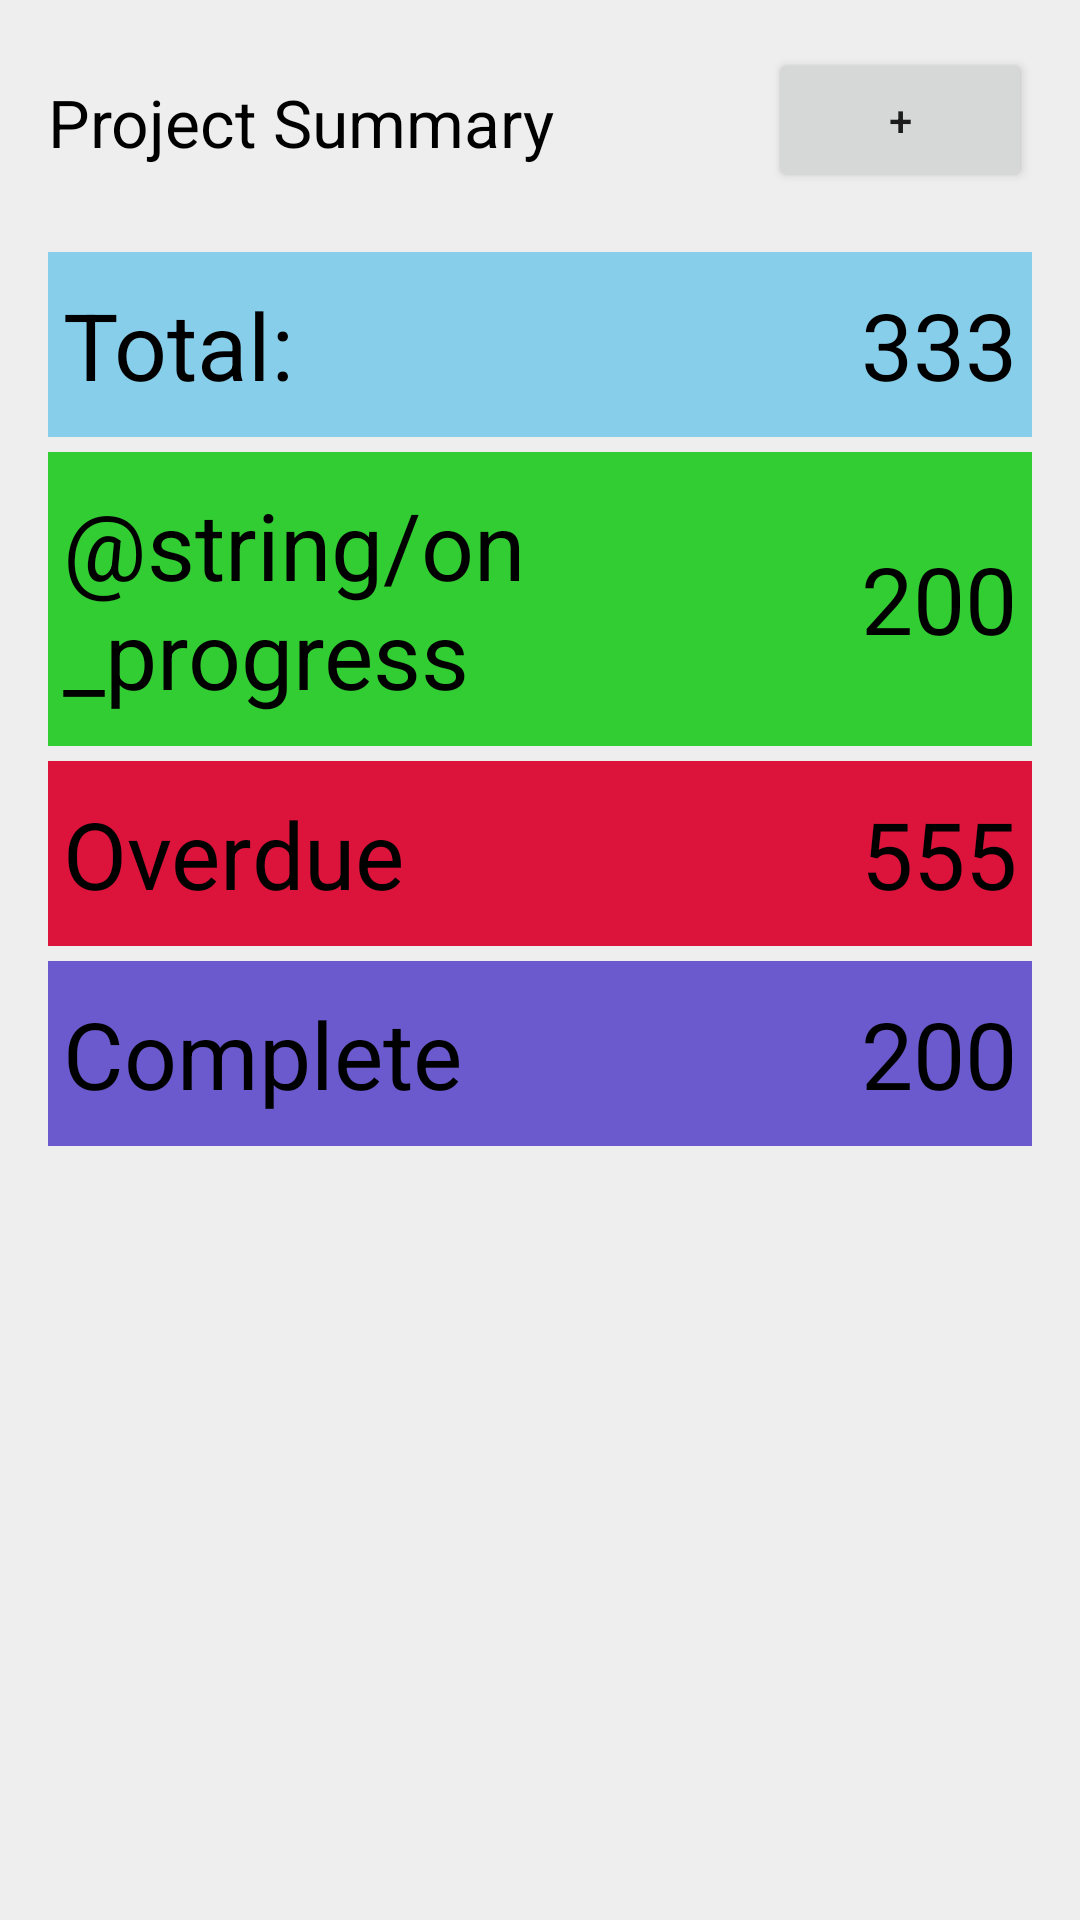

This screen was rendered from an Android layout file. Write that file and the resources it references.
<!-- AndroidManifest.xml: application theme Theme.AppCompat.Light -->
<!-- res/layout/activity_main.xml -->
<LinearLayout xmlns:android="http://schemas.android.com/apk/res/android"
    xmlns:tools="http://schemas.android.com/tools"
    android:layout_width="match_parent"
    android:layout_height="match_parent"
    android:paddingLeft="@dimen/activity_horizontal_margin"
    android:paddingRight="@dimen/activity_horizontal_margin"
    android:paddingTop="@dimen/activity_vertical_margin"
    android:paddingBottom="@dimen/activity_vertical_margin"
    android:orientation="vertical"
    android:background="@color/background"
    android:id="@+id/main_activity"
    tools:context=".MainActivity">

    <ProgressBar
        android:id="@+id/loading_progress"
        style="?android:attr/progressBarStyleLarge"
        android:layout_width="wrap_content"
        android:layout_height="wrap_content"
        android:layout_marginBottom="8dp"
        android:visibility="gone"/>

    <RelativeLayout
        android:layout_width="fill_parent"
        android:layout_height="wrap_content"
        android:orientation="horizontal">

        <TextView
            android:layout_width="wrap_content"
            android:layout_height="wrap_content"
            android:textAppearance="?android:attr/textAppearanceLarge"
            android:text="@string/projects_summary"
            android:layout_marginTop="10dp"
            android:layout_alignParentLeft="true"
            android:layout_alignParentStart="true"
            android:layout_toLeftOf="@+id/btnAddProject"
            android:layout_toStartOf="@+id/btnAddProject"
            android:gravity="start"
            android:textColor="#000000" />

        <Button
            android:id="@id/btnAddProject"
            android:layout_width="wrap_content"
            android:layout_height="wrap_content"
            android:text="+"
            android:layout_alignParentRight="true"
            android:layout_alignParentEnd="true"
            android:onClick="newProjectAction"
            />
    </RelativeLayout>


    <ScrollView
        android:layout_width="fill_parent"
        android:layout_height="fill_parent"
        android:layout_marginTop="20sp">

        <LinearLayout
            android:layout_width="fill_parent"
            android:layout_height="wrap_content"
            android:orientation="vertical">
            <LinearLayout
                android:layout_width="match_parent"
                android:layout_height="wrap_content"
                android:orientation="horizontal"
                android:background="#87CEEB"
                android:onClick="llTotalClick">
                <TextView
                    android:layout_width="0dp"
                    android:layout_height="fill_parent"
                    android:text="@string/total_projects"
                    android:layout_weight="0.6"
                    android:textSize="@dimen/summary_text_size"
                    android:gravity="center_vertical|start"
                    android:paddingTop="10dp"
                    android:paddingBottom="10dp"
                    android:paddingLeft="5dp"
                    android:paddingRight="5dp"
                    android:textColor="#000000" />

                <TextView
                    android:layout_width="wrap_content"
                    android:layout_height="fill_parent"
                    android:id="@+id/tvTotal"
                    android:layout_margin="0dp"
                    android:textSize="@dimen/summary_text_size"
                    android:text="333"
                    android:gravity="center_vertical|end"
                    android:paddingLeft="5dp"
                    android:paddingRight="5dp"
                    android:textColor="#000000" />

            </LinearLayout>

            <LinearLayout
                android:orientation="horizontal"
                android:layout_width="match_parent"
                android:layout_height="wrap_content"
                android:background="#32CD32"
                android:layout_marginTop="5sp">

                <TextView
                    android:layout_width="0dp"
                    android:layout_height="fill_parent"
                    android:text="@string/on_progress"
                    android:layout_weight="0.6"
                    android:textSize="@dimen/summary_text_size"
                    android:gravity="center_vertical|start"
                    android:paddingTop="10dp"
                    android:paddingBottom="10dp"
                    android:paddingLeft="5dp"
                    android:paddingRight="5dp"
                    android:textColor="#000000" />

                <TextView
                    android:layout_width="wrap_content"
                    android:layout_height="fill_parent"
                    android:layout_margin="0dp"

                    android:id="@+id/tvOnProgress"
                    android:text="200"
                    android:textSize="@dimen/summary_text_size"
                    android:gravity="center_vertical|end"
                    android:paddingLeft="5dp"
                    android:paddingRight="5dp"
                    android:textColor="#000000" />
            </LinearLayout>

            <LinearLayout
                android:orientation="horizontal"
                android:layout_width="match_parent"
                android:layout_height="wrap_content"
                android:id="@+id/linearLayout"
                android:background="#DC143C"
                android:layout_marginTop="5sp">

                <TextView
                    android:layout_width="0dp"
                    android:layout_height="fill_parent"
                    android:text="@string/overdue"
                    android:layout_weight="0.6"
                    android:textSize="@dimen/summary_text_size"
                    android:gravity="center_vertical|start"
                    android:paddingTop="10dp"
                    android:paddingBottom="10dp"
                    android:paddingLeft="5dp"
                    android:paddingRight="5dp"
                    android:textColor="#000000" />

                <TextView
                    android:layout_width="wrap_content"
                    android:layout_height="fill_parent"

                    android:layout_margin="0dp"
                    android:id="@+id/tvOverdue"
                    android:textSize="@dimen/summary_text_size"
                    android:text="555"
                    android:gravity="center_vertical|end"
                    android:paddingLeft="5dp"
                    android:paddingRight="5dp"
                    android:textColor="#000000" />
            </LinearLayout>

            <LinearLayout
                android:orientation="horizontal"
                android:layout_width="match_parent"
                android:layout_height="wrap_content"
                android:id="@+id/linearLayout2"
                android:background="#6A5ACD"
                android:layout_marginTop="5sp">

                <TextView
                    android:layout_width="0dp"
                    android:layout_height="fill_parent"
                    android:text="@string/complete"
                    android:layout_weight="0.6"
                    android:textSize="@dimen/summary_text_size"
                    android:gravity="center_vertical|start"
                    android:paddingTop="10dp"
                    android:paddingBottom="10dp"
                    android:paddingLeft="5dp"
                    android:paddingRight="5dp"
                    android:textColor="#000000" />

                <TextView
                    android:layout_width="wrap_content"
                    android:layout_height="fill_parent"
                    android:layout_margin="0dp"
                    android:id="@+id/tvComplete"
                    android:text="200"
                    android:textSize="@dimen/summary_text_size"
                    android:gravity="center_vertical|end"
                    android:paddingLeft="5dp"
                    android:paddingRight="5dp"
                    android:textColor="#000000" />
            </LinearLayout>

        </LinearLayout>

    </ScrollView>


</LinearLayout>
<!-- resources referenced by this layout -->
<resources>
  <color name="background">#EEEEEE</color>
  <dimen name="activity_horizontal_margin">16dp</dimen>
  <dimen name="activity_vertical_margin">16dp</dimen>
  <dimen name="summary_text_size">31sp</dimen>
  <string name="complete">Complete</string>
  <string name="overdue">Overdue</string>
  <string name="projects_summary">Project Summary</string>
  <string name="total_projects">Total:</string>
</resources>
